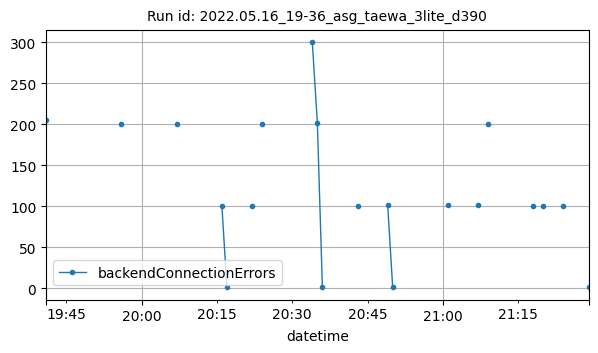

The table this chart was drawn from, first rows:
datetime, backendConnectionErrors
2022-05-16T19:41:00Z, 205
2022-05-16T19:56:00Z, 200
2022-05-16T20:07:00Z, 200
2022-05-16T20:16:00Z, 100
2022-05-16T20:17:00Z, 1
2022-05-16T20:22:00Z, 100
2022-05-16T20:24:00Z, 200
2022-05-16T20:34:00Z, 300
2022-05-16T20:35:00Z, 202
2022-05-16T20:36:00Z, 2
2022-05-16T20:43:00Z, 101
2022-05-16T20:49:00Z, 102
2022-05-16T20:50:00Z, 1
2022-05-16T21:01:00Z, 102
2022-05-16T21:07:00Z, 102
2022-05-16T21:09:00Z, 200
2022-05-16T21:18:00Z, 101
2022-05-16T21:20:00Z, 100
2022-05-16T21:24:00Z, 101
2022-05-16T21:29:00Z, 1
